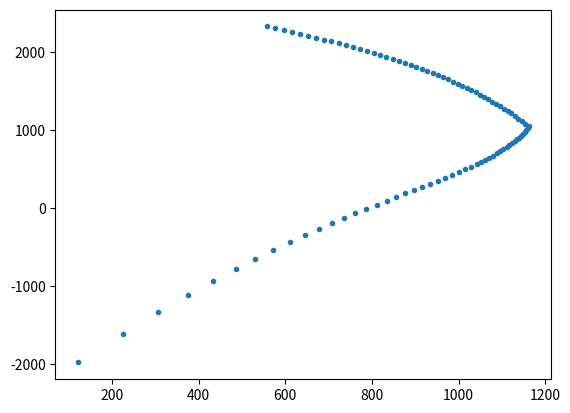

Write the Python code that produced this figure.
import math
import matplotlib.pyplot as plt

c_start = 0.0
c_end = 30.0
num_steps = 100
c_step = (c_end-c_start)/num_steps

eu = 0.003
Es = 29000000
fy = 60000
fc = 3000
Ec = 57000*math.sqrt(3000)
h = 30.
b = 30.
d1 = 26.865
d2 = 3.135
d3 = 15.
As1 = 3.*1.27
As2 = 3.*1.27
As3 = 2.*1.27

P = []
M = []

for x in range(num_steps):
    if x == 0:
        c = c_step
    else:
        c = c + c_step

    phi = math.log(eu/c, 10)

    a = 0.85*c
    es1 = eu*(d1-c)/c
    fs1 = min(Es*es1,fy)
    es2 = eu*(c-d2)/c
    fs2 = min(Es*es2,fy)
    es3 = eu*(c-d3)/c
    fs3 = min(Es*es3, fy)
    C = 0.85*fc*a*b
    Pn = C-fs1*As1+fs2*As2+fs3*As3
    Mn = C*(h/2-a/2)+As2*fs2*(h/2-d2)+As1*fs1*(d1-h/2)+As3*fs3*(d3-h/2)
    
    if Mn >= 0.0:
        out = ('c: {8}\na: {0}\nes: {1}\nfs: {2}\nesp: {3}\nfsp: {4}\nC: {5}\nPn:'
        '{6}\nMn: {7}'.format(a,es1,fs1,es2,fs2,es3,fs3,C,Pn,Mn,c))

        Pn = Pn/1000.0
        Mn = Mn/1000.0/12.0

        #print(Pn, ",", Mn)
        P.append(Pn)
        M.append(Mn)
    
plt.plot(M,P,".")

plt.show()
    
def beta1(fc):
    return 0.85-0.05*(fc-4000)/1000

